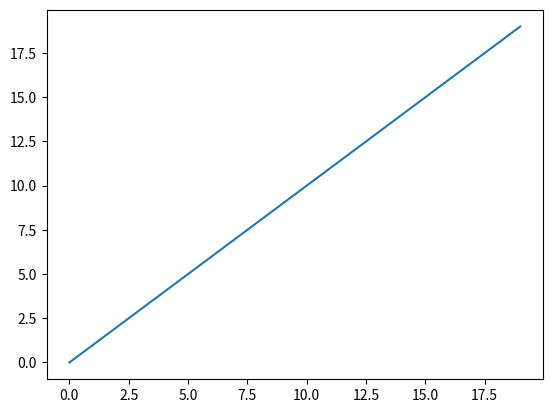
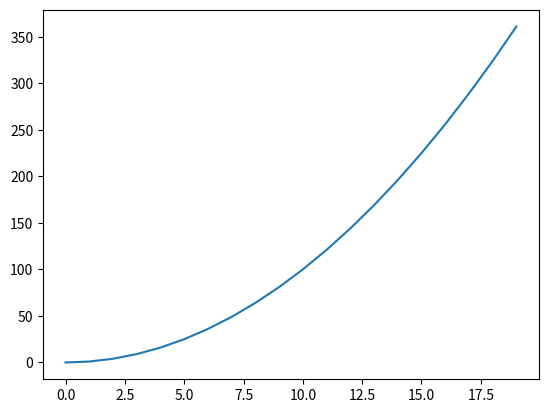
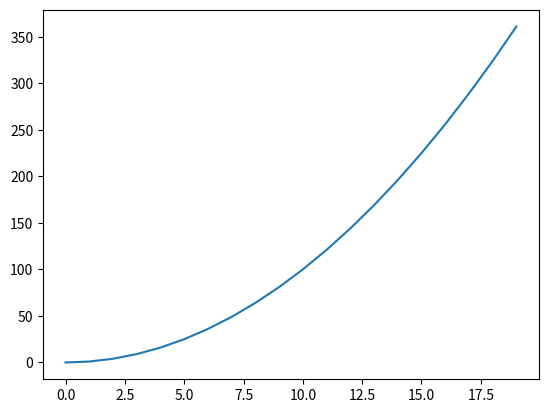

Python code for these plots, in order:
import matplotlib.pyplot as plt
import numpy as np

a = 10
a, b = 10, 20

a = 1
b = 4.3
c = "Hi there and welcome to the workshop"

print(type(a))

print(type(b))

print(type(c))

type(a)

c[1]  # use 1 to get the second element, since Python indices start from zero

c.title()

c.split()

def square(x):
    # TODO: Finish this function
    pass

def square(x):
    return x**2 

square(1) == 1

square(-5) == 25

nums = [1, 5, 10, 20]

# TODO: Comment out and complete the following code

nums = [1, 5, 10, 20]
for num in nums:
    print(square(num))

nums = [1, 5, 10, 20]

# TODO: Comment out and complete the following code

nums = [1, 5, 10, 20]
[square(x) for x in nums]

list(range(20))

range(20)

c = np.array(range(20))
c

d = np.array(range(20))

fig, ax = plt.subplots()
ax.plot(d)
plt.show()

fig, ax = plt.subplots()
ax.plot(d**2)
plt.show()

# You could also use your square function
fig, ax = plt.subplots()
ax.plot(square(d))
plt.show()